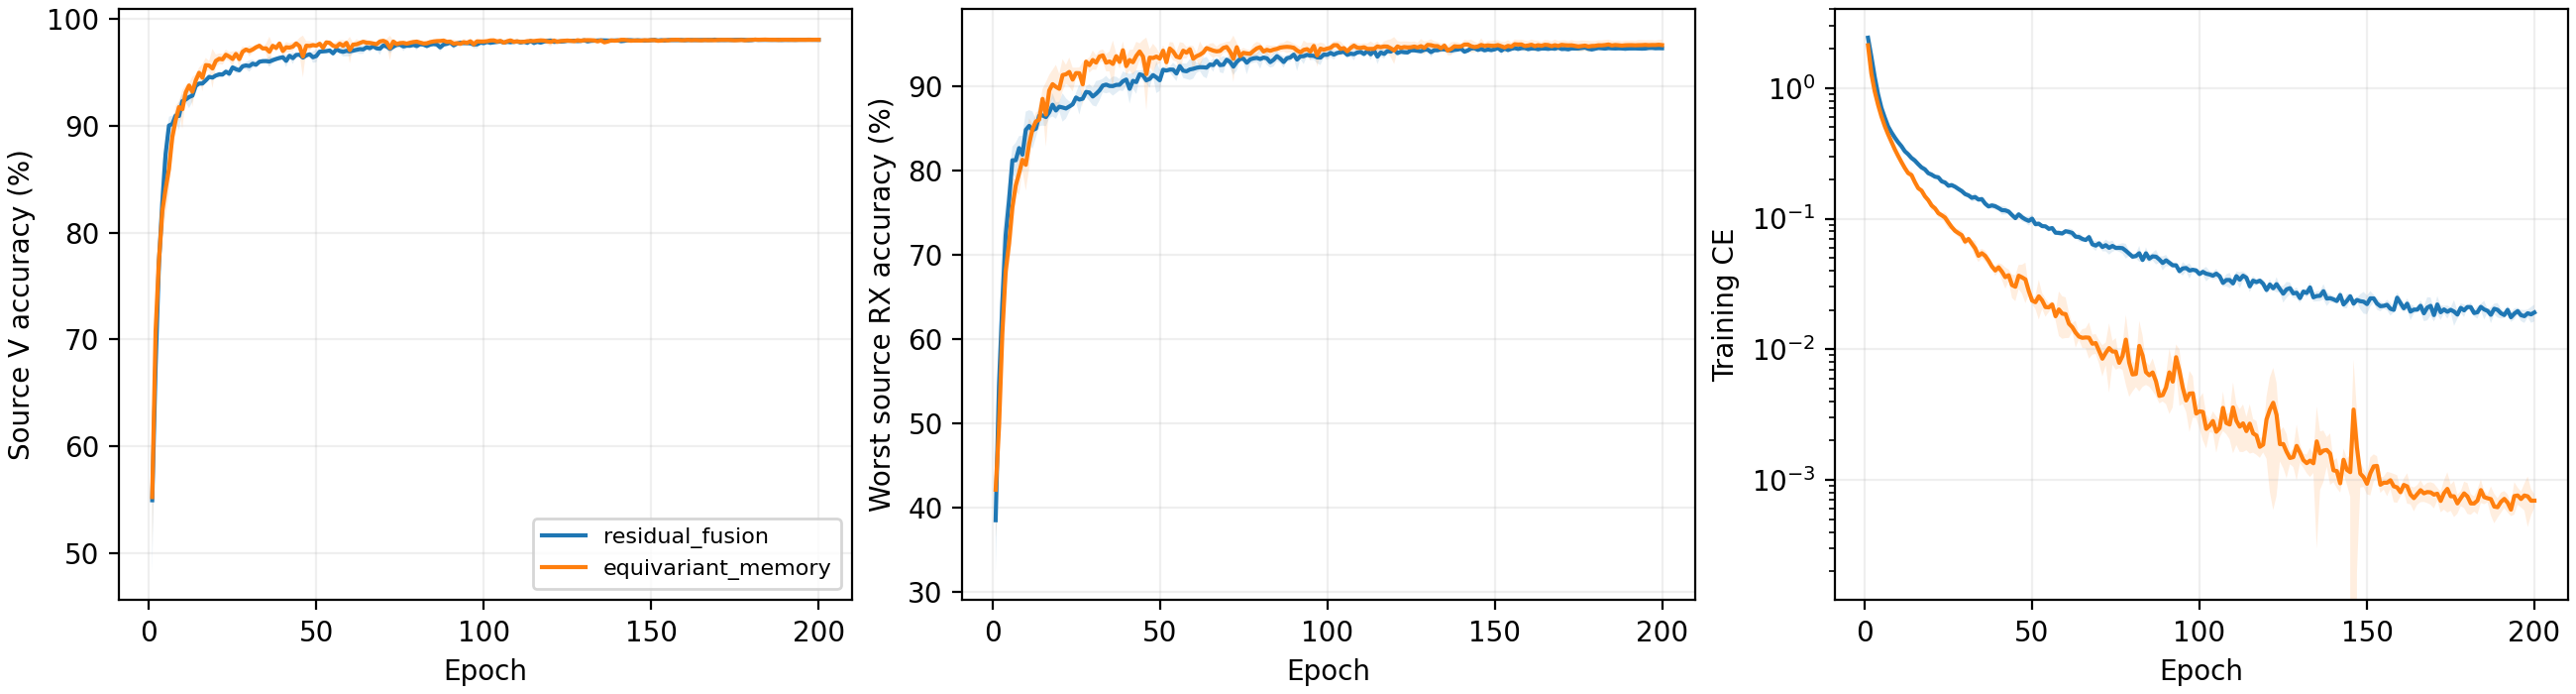

The table this chart was drawn from, first rows:
elapsed_seconds, epoch, gradient_norm, learning_rate, seed, source_val_accuracy, source_val_ce, source_val_worst_rx, train_ce, variant
6.02, 1, 5.287, 0.0002, 2026092701, 0.5921, 1.427, 0.4246, 2.393, residual_fusion
5.402, 2, 3.772, 0.0002, 2026092701, 0.697, 1.001, 0.5974, 1.701, residual_fusion
5.489, 3, 3.806, 0.0002, 2026092701, 0.8263, 0.6231, 0.7456, 1.189, residual_fusion
5.583, 4, 4.738, 0.0001999, 2026092701, 0.8706, 0.4388, 0.7613, 0.8676, residual_fusion
5.605, 5, 4.744, 0.0001998, 2026092701, 0.8716, 0.405, 0.7783, 0.6664, residual_fusion
5.692, 6, 5.249, 0.0001997, 2026092701, 0.9033, 0.3318, 0.8213, 0.5696, residual_fusion
5.762, 7, 4.113, 0.0001996, 2026092701, 0.9034, 0.321, 0.8241, 0.4938, residual_fusion
5.715, 8, 3.635, 0.0001994, 2026092701, 0.9063, 0.3067, 0.8241, 0.4352, residual_fusion
5.609, 9, 3.709, 0.0001992, 2026092701, 0.9121, 0.3034, 0.827, 0.3966, residual_fusion
5.669, 10, 3.674, 0.000199, 2026092701, 0.9175, 0.2737, 0.8506, 0.3729, residual_fusion
5.756, 11, 3.843, 0.0001988, 2026092701, 0.9227, 0.2532, 0.8587, 0.3568, residual_fusion
5.726, 12, 3.154, 0.0001985, 2026092701, 0.9329, 0.2402, 0.8552, 0.3225, residual_fusion
5.709, 13, 3.037, 0.0001982, 2026092701, 0.9272, 0.2271, 0.8502, 0.3022, residual_fusion
5.671, 14, 2.829, 0.0001979, 2026092701, 0.9347, 0.2265, 0.8559, 0.2886, residual_fusion
5.717, 15, 3.357, 0.0001976, 2026092701, 0.9381, 0.2107, 0.8672, 0.2788, residual_fusion
5.73, 16, 2.937, 0.0001973, 2026092701, 0.9372, 0.2046, 0.868, 0.2659, residual_fusion
5.728, 17, 2.742, 0.0001969, 2026092701, 0.9398, 0.2066, 0.8624, 0.2453, residual_fusion
5.656, 18, 2.566, 0.0001965, 2026092701, 0.9466, 0.1833, 0.8794, 0.2234, residual_fusion
5.758, 19, 2.873, 0.000196, 2026092701, 0.9472, 0.1853, 0.8744, 0.2245, residual_fusion
5.8, 20, 2.649, 0.0001956, 2026092701, 0.9491, 0.1775, 0.8785, 0.2116, residual_fusion
5.776, 21, 2.89, 0.0001951, 2026092701, 0.949, 0.1787, 0.8713, 0.2081, residual_fusion
5.801, 22, 2.93, 0.0001946, 2026092701, 0.9496, 0.1783, 0.8843, 0.2078, residual_fusion
5.757, 23, 2.176, 0.0001941, 2026092701, 0.9496, 0.1792, 0.8709, 0.1875, residual_fusion
5.768, 24, 2.335, 0.0001936, 2026092701, 0.9435, 0.1903, 0.8769, 0.1827, residual_fusion
5.752, 25, 2.492, 0.000193, 2026092701, 0.9556, 0.1578, 0.8841, 0.1754, residual_fusion
5.797, 26, 2.696, 0.0001924, 2026092701, 0.9555, 0.1551, 0.8872, 0.1828, residual_fusion
5.682, 27, 2.494, 0.0001918, 2026092701, 0.9499, 0.1667, 0.8857, 0.1749, residual_fusion
5.692, 28, 2.61, 0.0001912, 2026092701, 0.9528, 0.1643, 0.8889, 0.1688, residual_fusion
5.695, 29, 2.61, 0.0001905, 2026092701, 0.9584, 0.1466, 0.8896, 0.1709, residual_fusion
5.686, 30, 2.15, 0.0001899, 2026092701, 0.9596, 0.1422, 0.8946, 0.1556, residual_fusion
5.7, 31, 2.385, 0.0001892, 2026092701, 0.9616, 0.1355, 0.9002, 0.1499, residual_fusion
5.671, 32, 2.193, 0.0001884, 2026092701, 0.9592, 0.1395, 0.9009, 0.1379, residual_fusion
5.721, 33, 2.287, 0.0001877, 2026092701, 0.9613, 0.1378, 0.9096, 0.1432, residual_fusion
5.689, 34, 2.273, 0.0001869, 2026092701, 0.9594, 0.1394, 0.9081, 0.1423, residual_fusion
5.658, 35, 2.215, 0.0001861, 2026092701, 0.9595, 0.136, 0.9057, 0.1413, residual_fusion
5.643, 36, 2.139, 0.0001853, 2026092701, 0.9639, 0.129, 0.9085, 0.1283, residual_fusion
5.655, 37, 2.154, 0.0001845, 2026092701, 0.9645, 0.1251, 0.9096, 0.1267, residual_fusion
5.684, 38, 2.522, 0.0001837, 2026092701, 0.9606, 0.1461, 0.8943, 0.1305, residual_fusion
5.613, 39, 2.434, 0.0001828, 2026092701, 0.9637, 0.1257, 0.9009, 0.1316, residual_fusion
5.419, 40, 2.132, 0.0001819, 2026092701, 0.9678, 0.1186, 0.9131, 0.1165, residual_fusion
5.726, 41, 2.369, 0.000181, 2026092701, 0.9664, 0.1204, 0.913, 0.1263, residual_fusion
5.659, 42, 2.283, 0.0001801, 2026092701, 0.964, 0.139, 0.9022, 0.1156, residual_fusion
5.64, 43, 2.112, 0.0001791, 2026092701, 0.9558, 0.1561, 0.8889, 0.1188, residual_fusion
5.643, 44, 2.14, 0.0001782, 2026092701, 0.9659, 0.1323, 0.9152, 0.1072, residual_fusion
5.679, 45, 1.871, 0.0001772, 2026092701, 0.9666, 0.1278, 0.9104, 0.1005, residual_fusion
5.653, 46, 2.221, 0.0001762, 2026092701, 0.9628, 0.1324, 0.913, 0.109, residual_fusion
5.677, 47, 2.145, 0.0001751, 2026092701, 0.9666, 0.1195, 0.9222, 0.1009, residual_fusion
5.644, 48, 2.204, 0.0001741, 2026092701, 0.9666, 0.1204, 0.9146, 0.1053, residual_fusion
5.673, 49, 2.068, 0.000173, 2026092701, 0.9641, 0.128, 0.9115, 0.1058, residual_fusion
5.614, 50, 2.028, 0.000172, 2026092701, 0.9699, 0.1146, 0.9204, 0.09913, residual_fusion
5.65, 51, 1.812, 0.0001709, 2026092701, 0.9707, 0.1145, 0.9196, 0.08937, residual_fusion
5.696, 52, 1.915, 0.0001697, 2026092701, 0.9693, 0.1169, 0.9198, 0.08524, residual_fusion
5.607, 53, 2.012, 0.0001686, 2026092701, 0.9714, 0.1106, 0.9231, 0.08749, residual_fusion
5.643, 54, 2.173, 0.0001675, 2026092701, 0.9715, 0.1082, 0.9233, 0.09049, residual_fusion
5.639, 55, 2.077, 0.0001663, 2026092701, 0.965, 0.1317, 0.9102, 0.08611, residual_fusion
5.707, 56, 2.086, 0.0001651, 2026092701, 0.9705, 0.1099, 0.9246, 0.08437, residual_fusion
5.688, 57, 1.894, 0.0001639, 2026092701, 0.9668, 0.1297, 0.9102, 0.07632, residual_fusion
5.653, 58, 2.101, 0.0001627, 2026092701, 0.9727, 0.1129, 0.9263, 0.0779, residual_fusion
5.667, 59, 1.935, 0.0001615, 2026092701, 0.9719, 0.1122, 0.9239, 0.08049, residual_fusion
5.662, 60, 2.211, 0.0001602, 2026092701, 0.9721, 0.1121, 0.9324, 0.08092, residual_fusion
... 1,540 more rows
